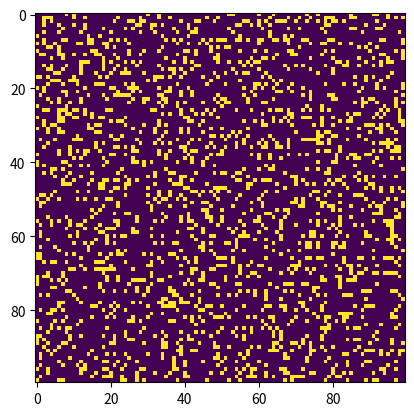

Generate this figure with matplotlib:
"""
conway.py 
A simple Python/matplotlib implementation of Conway's Game of Life.
From the book, "Python Playground"
Original Author: Mahesh Venkitachalam
Modified by: Roger Banks (roger_banks@mac.com)
"""

import sys, argparse
import numpy as np
import matplotlib.pyplot as plt
import matplotlib.animation as animation

ON = 255
OFF = 0
vals = [ON, OFF]

def randomGrid(N):
	"""returns a grid of NxN random values"""
	return np.random.choice(vals, N*N, p = [0.2, 0.8]).reshape(N, N)
	
def addGlider(i, j, grid):
	"""adds a glider with top-left cell at (i, j)"""
	glider = np.array([[0,   0,   255],
	                   [255, 0,   255],
	                   [0,   255, 255]])
	grid[i:i+3, j:j+3] = glider
	
def update(frameNum, img, grid, N):
	# copy grid since we require 8 neighbors for calculation
	# and we go line by line
	newGrid = grid.copy()
	for i in range(N):
		for j in range(N):
			# compute 8-neighbor sum using toroidal boundary conditions
			# x and y wrap around so that the simulation
			# takes place on a toroidal surface
			total = int((grid[i, (j-1)%N] + grid[i, (j+1)%N] +
			             grid[(i-1)%N, j] + grid[(i+1)%N, j] +
			             grid[(i-1)%N, (j-1)%N] + grid[(i-1)%N, (j+1)%N] +
			             grid[(i+1)%N, (j-1)%N] + grid[(i+1)%N, (j+1)%N])/255)
			# apply Conway's rules
			if grid[i, j] == ON:
				if (total < 2) or (total > 3):
					newGrid[i, j] = OFF
			else:
				if total == 3:
					newGrid[i, j] = ON
	# update data
	img.set_data(newGrid)
	grid[:] = newGrid[:]
	return img,
	
# main
def main():
	# command line arguments are in sys.argv[1] and sys.argv[2], ...
	# sys.argv[0] is the script name and can be ignored
	# parse arguments
	parser = argparse.ArgumentParser(description="Runs Conway's Game of Life simulation.")
	# add arguments
	parser.add_argument('--grid-size', dest='N', required=False)
	parser.add_argument('--mov-file', dest='movfile', required=False)
	parser.add_argument('--interval', dest='interval', required=False)
	parser.add_argument('--glider', action='store_true', required=False)
	parser.add_argument('--gosper', action='store_true', required=False)
	args = parser.parse_args()
	
	# set grid size
	N = 100
	if args.N and int(args.N) > 8:
		N = int(args.N)
	
	# set animation update interval
	updateInterval = 50
	if args.interval:
		updateInterval = int(args.interval)
		
	# declare grid
	grid = np.array([])
	# check if "glider" demo flag is specified
	if args.glider:
		grid = np.zeros(N*N).reshape(N, N)
		addGlider(1, 1, grid)
	else:
		# populate grid with random on/off - more off than on
		grid = randomGrid(N)
		
	# set up the animation
	fig, ax = plt.subplots()
	img = ax.imshow(grid, interpolation='nearest')
	ani = animation.FuncAnimation(fig, update, fargs=(img, grid, N, ),
	                              frames=10,
	                              interval=updateInterval,
	                              save_count=50)
	# number of frames?
	# set the output file
	if args.movfile:
		ani.save(args.movfile, fps=30, extra_args=['-vcodec', 'libx264'])
		
	plt.show()
	
# call main
if __name__ == '__main__':
	main()
